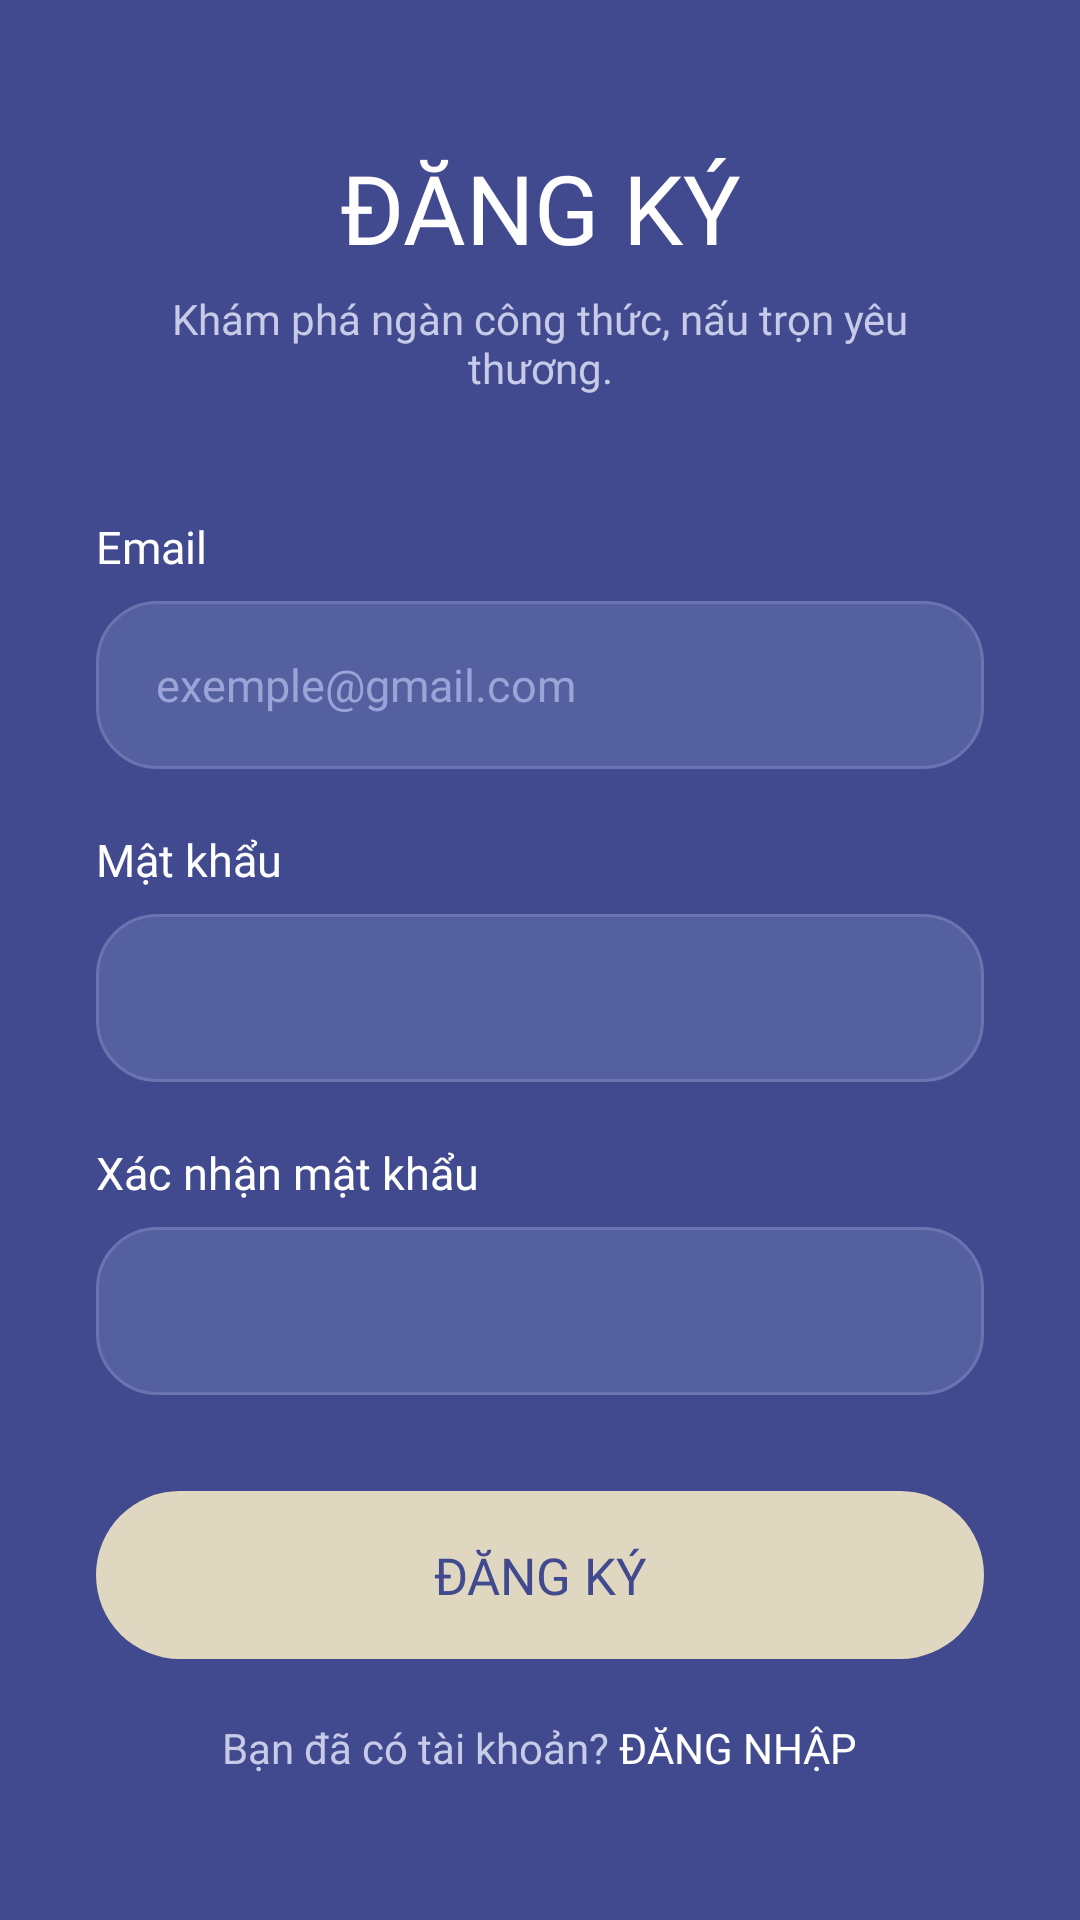

This screen was rendered from an Android layout file. Write that file and the resources it references.
<!-- AndroidManifest.xml: application theme Theme.BAITAPLONMOBILE -->
<!-- res/layout/activity_page_register.xml -->
<?xml version="1.0" encoding="utf-8"?>
<ScrollView xmlns:android="http://schemas.android.com/apk/res/android"
    android:layout_width="match_parent"
    android:layout_height="match_parent"
    android:background="@color/mauXanhDam"
    android:fillViewport="true">

    <LinearLayout
        android:layout_width="match_parent"
        android:layout_height="wrap_content"
        android:orientation="vertical"
        android:paddingHorizontal="32dp"
        android:gravity="center">

        <TextView
            android:layout_width="match_parent"
            android:layout_height="wrap_content"
            android:text="ĐĂNG KÝ"
            android:textSize="32sp"
            android:textColor="@color/mauChuTrenNenDam"
            android:fontFamily="@font/raleway_bold"
            android:gravity="center"/>

        <TextView
            android:layout_width="match_parent"
            android:layout_height="wrap_content"
            android:text="Khám phá ngàn công thức, nấu trọn yêu thương."
            android:textSize="14sp"
            android:textColor="@color/mauChuPhuTrenNenDam"
            android:fontFamily="@font/raleway_thin"
            android:gravity="center"
            android:layout_marginTop="6dp"
            android:layout_marginBottom="40dp" />

        <TextView
            android:layout_width="match_parent"
            android:layout_height="wrap_content"
            android:text="Email"
            android:textSize="15sp"
            android:textColor="@color/mauChuTrenNenDam"
            android:fontFamily="@font/raleway_bold"
            android:layout_marginBottom="8dp" />

        <EditText
            android:id="@+id/EditText_Email"
            android:layout_width="match_parent"
            android:layout_height="56dp"
            android:background="@drawable/bg_input_field_dam"
            android:paddingHorizontal="20dp"
            android:inputType="textEmailAddress"
            android:textColor="@color/mauChuTrenNenDam"
            android:textSize="15sp"
            android:fontFamily="@font/raleway_thin"
            android:hint="exemple@gmail.com"
            android:textColorHint="@color/mauHintTrenNenDam"
            android:layout_marginBottom="20dp" />

        <TextView
            android:layout_width="match_parent"
            android:layout_height="wrap_content"
            android:text="Mật khẩu"
            android:textSize="15sp"
            android:textColor="@color/mauChuTrenNenDam"
            android:fontFamily="@font/raleway_bold"
            android:layout_marginBottom="8dp" />

        <EditText
            android:id="@+id/EditText_Password"
            android:layout_width="match_parent"
            android:layout_height="56dp"
            android:background="@drawable/bg_input_field_dam"
            android:paddingHorizontal="20dp"
            android:inputType="textPassword"
            android:textColor="@color/mauChuTrenNenDam"
            android:textSize="15sp"
            android:fontFamily="@font/raleway_thin"
            android:layout_marginBottom="20dp" />

        <TextView
            android:layout_width="match_parent"
            android:layout_height="wrap_content"
            android:text="Xác nhận mật khẩu"
            android:textSize="15sp"
            android:textColor="@color/mauChuTrenNenDam"
            android:fontFamily="@font/raleway_bold"
            android:layout_marginBottom="8dp" />

        <EditText
            android:id="@+id/EditText_ConfirmPassword"
            android:layout_width="match_parent"
            android:layout_height="56dp"
            android:background="@drawable/bg_input_field_dam"
            android:paddingHorizontal="20dp"
            android:inputType="textPassword"
            android:textColor="@color/mauChuTrenNenDam"
            android:textSize="15sp"
            android:fontFamily="@font/raleway_thin"
            android:layout_marginBottom="32dp" />

        <Button
            android:id="@+id/Button_Register"
            android:layout_width="match_parent"
            android:layout_height="56dp"
            android:text="ĐĂNG KÝ"
            android:textSize="17sp"
            android:textColor="@color/mauXanhDam"
            android:fontFamily="@font/raleway_bold"
            android:background="@drawable/bg_nut_chinh_dam"
            android:layout_marginBottom="20dp"
            android:stateListAnimator="@null"
            android:onClick="OnClick_NutRegister" />

        <LinearLayout
            android:layout_width="wrap_content"
            android:layout_height="wrap_content"
            android:orientation="horizontal"
            android:layout_gravity="center"
            android:gravity="center_vertical">

            <TextView
                android:layout_width="wrap_content"
                android:layout_height="wrap_content"
                android:text="Bạn đã có tài khoản? "
                android:textSize="14sp"
                android:textColor="@color/mauChuPhuTrenNenDam"
                android:fontFamily="@font/raleway_thin" />

            <TextView
                android:layout_width="wrap_content"
                android:layout_height="wrap_content"
                android:text="ĐĂNG NHẬP"
                android:textSize="14sp"
                android:textColor="@color/mauChuTrenNenDam"
                android:fontFamily="@font/raleway_bold"
                android:clickable="true"
                android:focusable="true"
                android:onClick="OnClick_ChuyenLogin" />

        </LinearLayout>

    </LinearLayout>

</ScrollView>
<!-- resources referenced by this layout -->
<resources>
  <color name="mauChuPhuTrenNenDam">#C7CBE8</color>
  <color name="mauChuTrenNenDam">#FFFFFF</color>
  <color name="mauHintTrenNenDam">#9CA3D6</color>
  <color name="mauXanhDam">#414A8E</color>
  <!-- drawable bg_input_field_dam (drawable) -->
  <?xml version="1.0" encoding="utf-8"?>
  
  <shape xmlns:android="http://schemas.android.com/apk/res/android"
      android:shape="rectangle">
      <solid android:color="@color/mauNenInputDam" />
      <corners android:radius="20dp" />
      <stroke
          android:width="1dp"
          android:color="@color/mauVienInputDam" />
  </shape>
  <!-- drawable bg_nut_chinh_dam (drawable) -->
  <?xml version="1.0" encoding="utf-8"?>
  
  <shape xmlns:android="http://schemas.android.com/apk/res/android"
      android:shape="rectangle">
      <solid android:color="@color/mauNutChinhDam" />
      <corners android:radius="30dp" />
  </shape>
  <style name="Theme.BAITAPLONMOBILE" parent="Base.Theme.BAITAPLONMOBILE" />
  <color name="mauNenInputDam">#5560A0</color>
  <color name="mauVienInputDam">#6B74B0</color>
  <color name="mauNutChinhDam">#E0D7C1</color>
  <style name="Base.Theme.BAITAPLONMOBILE" parent="Theme.AppCompat.DayNight.NoActionBar">
          
          
      </style>
</resources>
